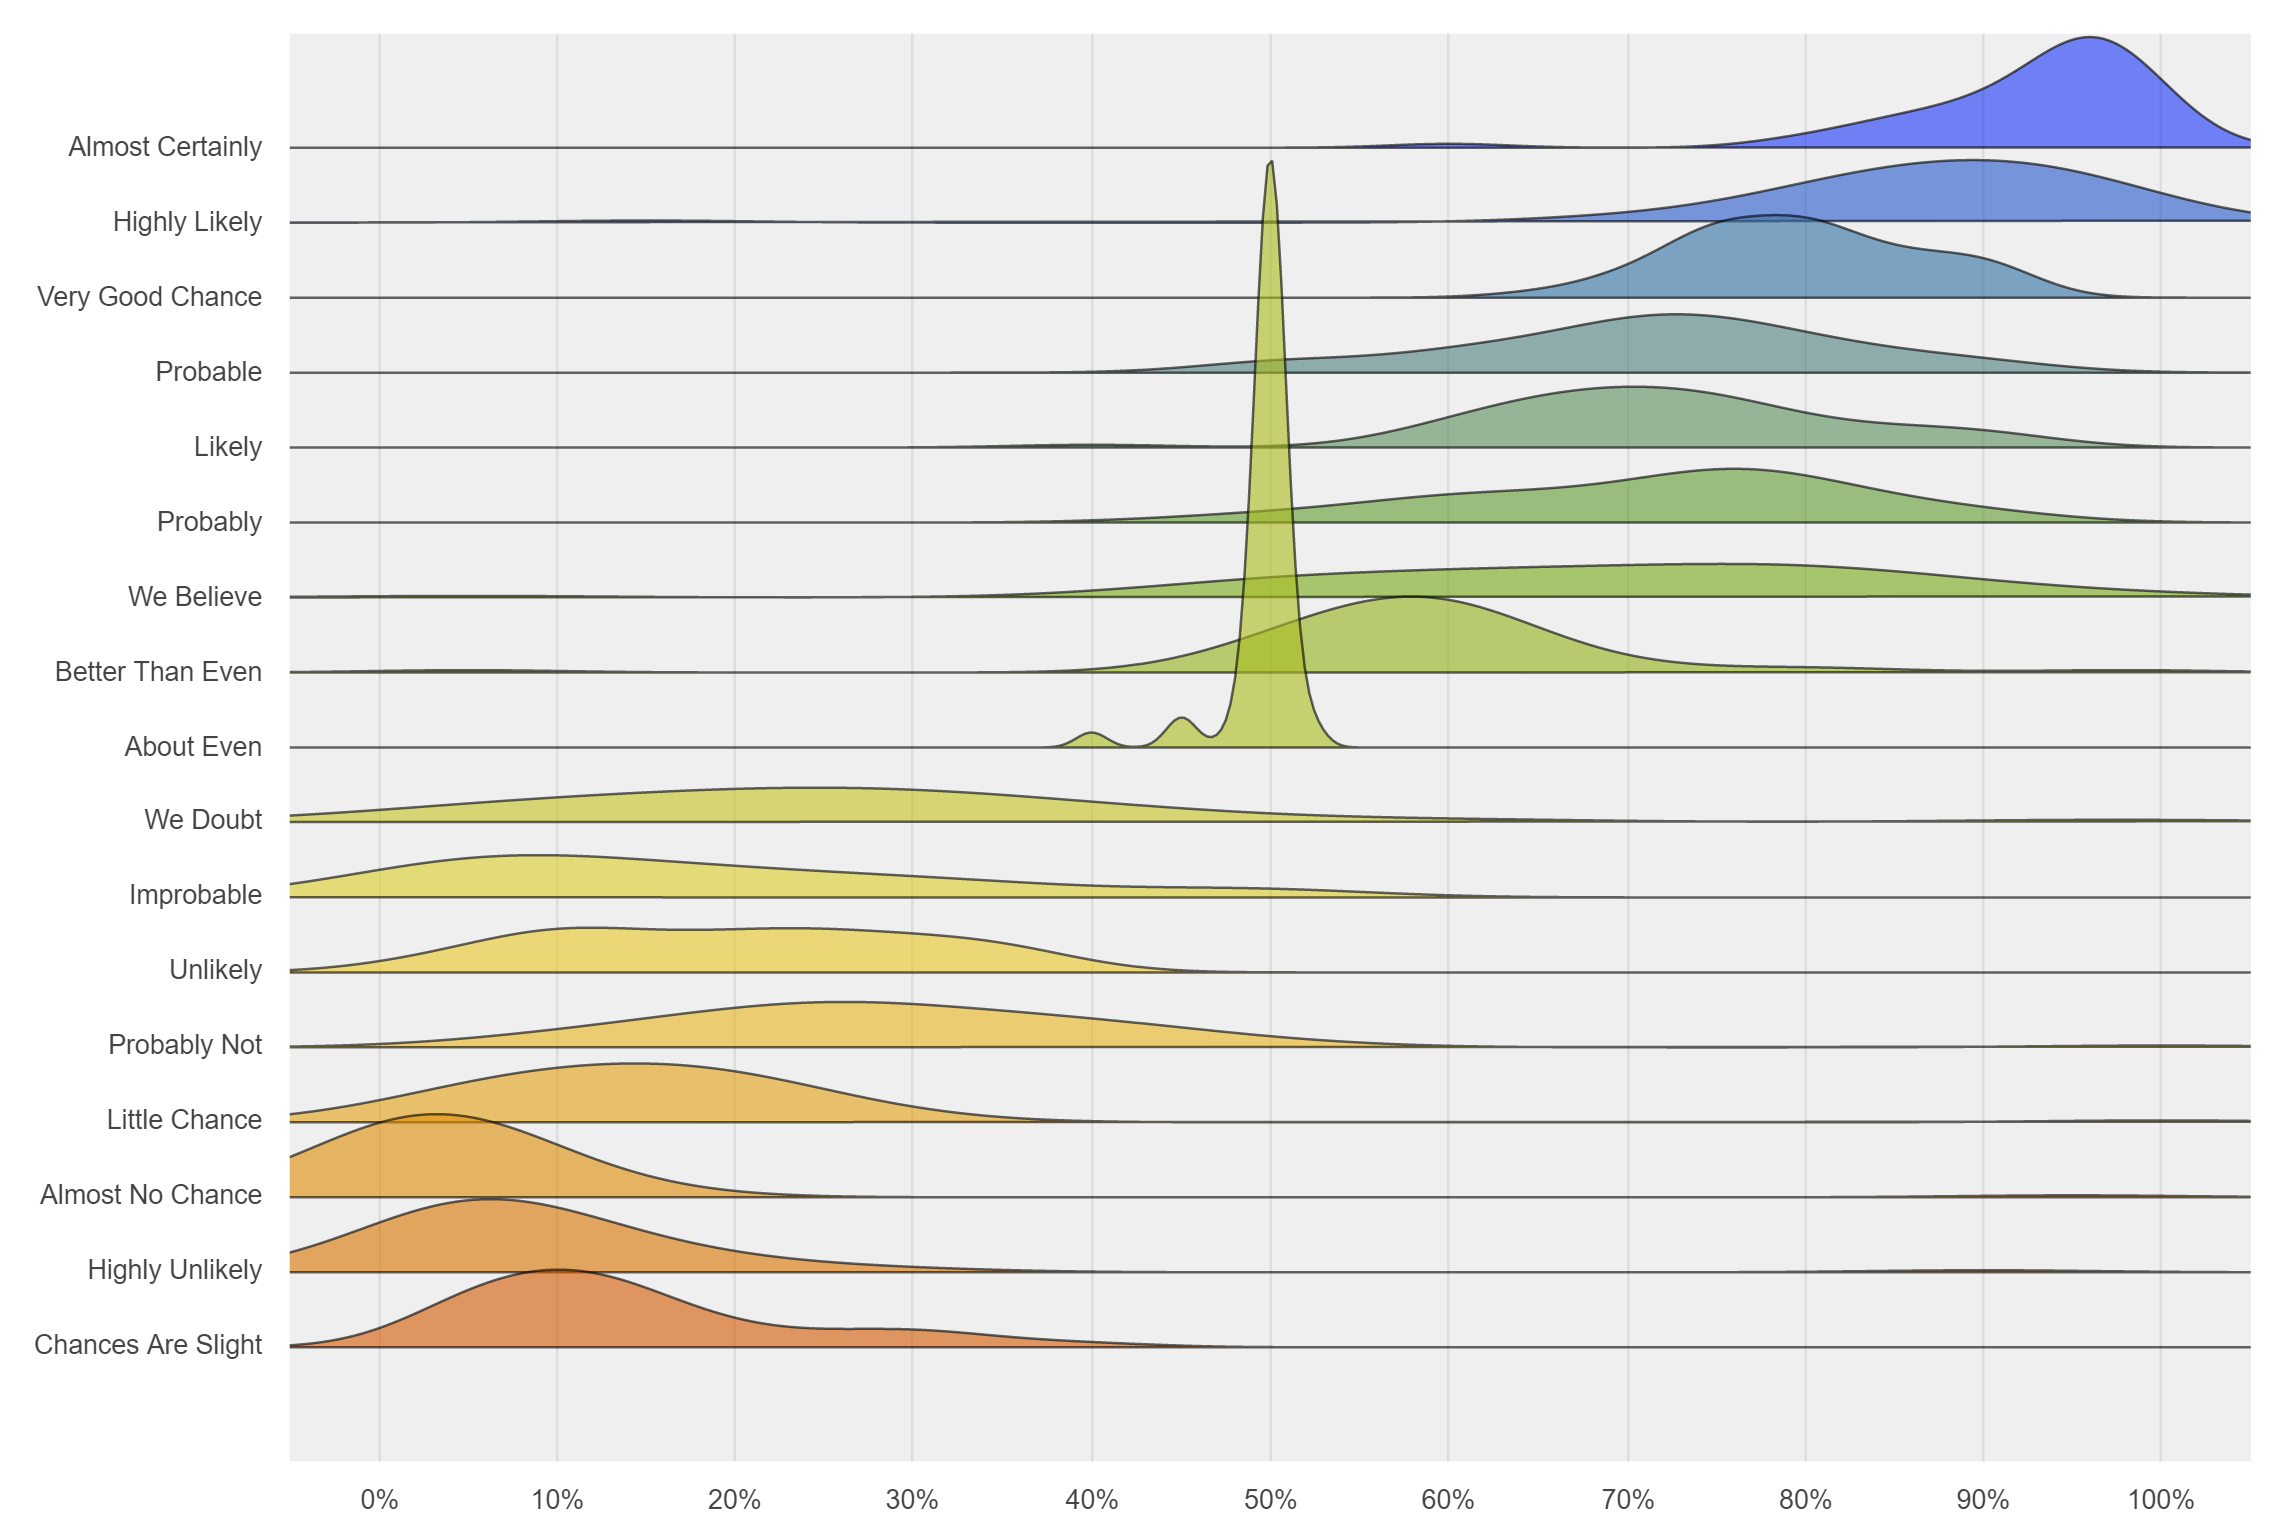

Data behind this chart, as committed beside it:
text, value
Almost Certainly, 95
Almost Certainly, 95
Almost Certainly, 95
Almost Certainly, 95
Almost Certainly, 98
Almost Certainly, 95
Almost Certainly, 85
Almost Certainly, 97
Almost Certainly, 95
Almost Certainly, 90
Almost Certainly, 90
Almost Certainly, 99
Almost Certainly, 60
Almost Certainly, 89
Almost Certainly, 99
Almost Certainly, 95
Almost Certainly, 97
Almost Certainly, 99
Almost Certainly, 95
Almost Certainly, 95
Almost Certainly, 90
Almost Certainly, 92
Almost Certainly, 98
Almost Certainly, 98
Almost Certainly, 90
Almost Certainly, 95
Almost Certainly, 95
Almost Certainly, 98
Almost Certainly, 85
Almost Certainly, 80
Almost Certainly, 98
Almost Certainly, 96
Almost Certainly, 99
Almost Certainly, 85
Almost Certainly, 90
Almost Certainly, 95
Almost Certainly, 98
Almost Certainly, 98
Almost Certainly, 80
Almost Certainly, 95
Almost Certainly, 99
Almost Certainly, 85
Almost Certainly, 90
Almost Certainly, 95
Almost Certainly, 85
Almost Certainly, 95
Highly Likely, 80
Highly Likely, 75
Highly Likely, 85
Highly Likely, 85
Highly Likely, 95
Highly Likely, 99
Highly Likely, 95
Highly Likely, 95
Highly Likely, 95
Highly Likely, 85
Highly Likely, 90
Highly Likely, 97
Highly Likely, 80
Highly Likely, 69
... 722 more rows
